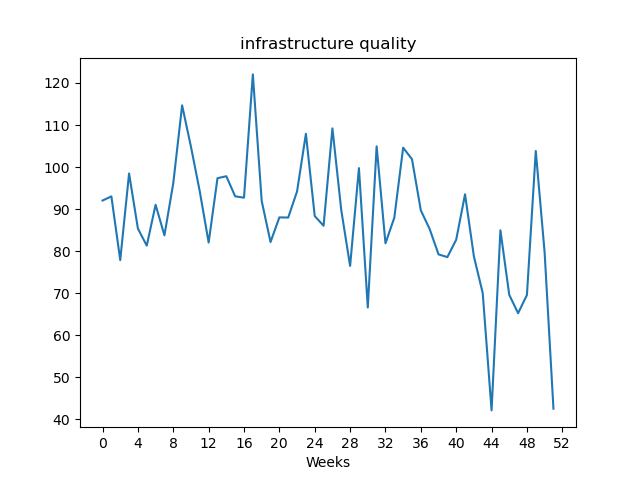

The table this chart was drawn from, first rows:
, value
Week1, 92.04
Week2, 93.02
Week3, 77.87
Week4, 98.47
Week5, 85.36
Week6, 81.31
Week7, 91.03
Week8, 83.76
Week9, 96.16
Week10, 114.7
Week11, 104.8
Week12, 94.17
Week13, 82.04
Week14, 97.35
Week15, 97.82
Week16, 93.04
Week17, 92.72
Week18, 122
Week19, 91.93
Week20, 82.17
Week21, 88.03
Week22, 87.99
Week23, 94.21
Week24, 107.9
Week25, 88.34
Week26, 86.04
Week27, 109.2
Week28, 89.76
Week29, 76.49
Week30, 99.75
Week31, 66.59
Week32, 104.9
Week33, 81.86
Week34, 87.96
Week35, 104.6
Week36, 101.9
Week37, 89.69
Week38, 85.25
Week39, 79.23
Week40, 78.58
Week41, 82.72
Week42, 93.52
Week43, 78.77
Week44, 70.01
Week45, 42.12
Week46, 84.96
Week47, 69.61
Week48, 65.24
Week49, 69.57
Week50, 103.8
Week51, 79.72
Week52, 42.53
